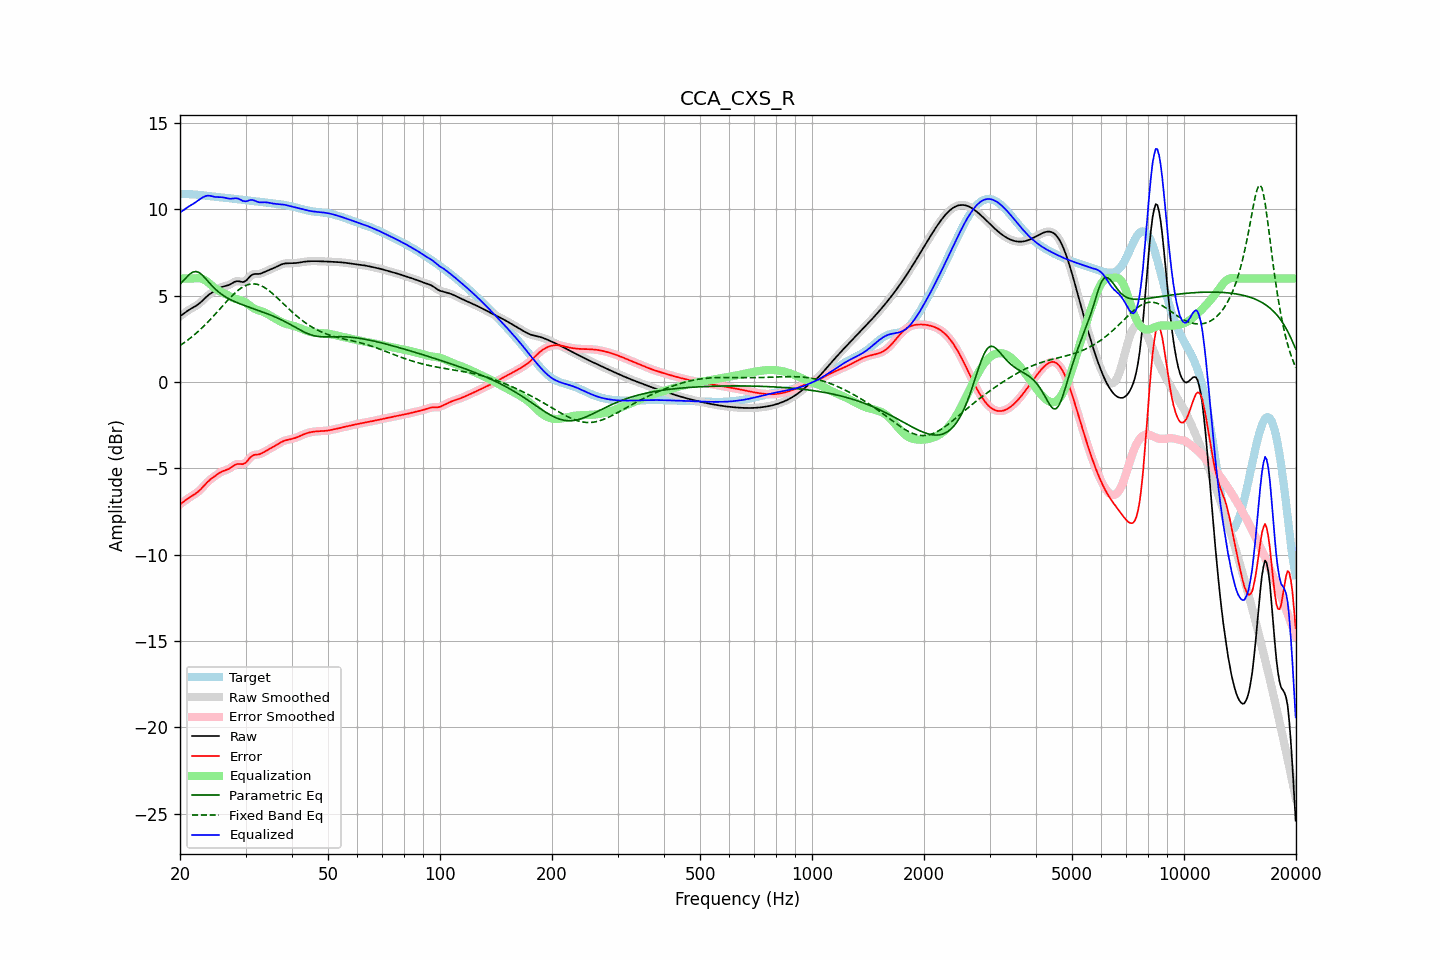

The file beside this chart, header and first rows:
frequency, raw, error, smoothed, error_smoothed, equalization, parametric_eq, fixed_band_eq, equalized_raw, equalized_smoothed, target
20.00, 3.81, -7.08, 3.81, -7.08, 6.00, 5.66, 2.12, 9.81, 9.81, 10.89
20.20, 3.88, -7.01, 3.88, -7.01, 6.00, 5.76, 2.18, 9.88, 9.88, 10.89
20.40, 3.95, -6.94, 3.95, -6.94, 6.00, 5.87, 2.24, 9.95, 9.95, 10.89
20.61, 4.02, -6.87, 4.02, -6.87, 6.00, 5.97, 2.31, 10.02, 10.02, 10.89
20.81, 4.08, -6.80, 4.08, -6.80, 6.00, 6.07, 2.38, 10.08, 10.08, 10.89
21.02, 4.14, -6.74, 4.14, -6.74, 6.00, 6.16, 2.45, 10.14, 10.14, 10.88
21.23, 4.20, -6.68, 4.20, -6.68, 6.00, 6.25, 2.52, 10.20, 10.20, 10.88
21.44, 4.26, -6.62, 4.26, -6.62, 6.00, 6.31, 2.59, 10.26, 10.26, 10.88
21.66, 4.31, -6.56, 4.31, -6.56, 6.00, 6.37, 2.67, 10.31, 10.31, 10.87
21.87, 4.36, -6.50, 4.36, -6.50, 6.01, 6.39, 2.75, 10.37, 10.37, 10.87
22.09, 4.42, -6.44, 4.42, -6.44, 6.02, 6.40, 2.82, 10.44, 10.44, 10.86
22.31, 4.48, -6.37, 4.48, -6.37, 6.02, 6.37, 2.91, 10.50, 10.50, 10.85
22.54, 4.55, -6.29, 4.55, -6.29, 6.01, 6.34, 2.99, 10.57, 10.57, 10.84
22.76, 4.63, -6.20, 4.63, -6.20, 6.00, 6.26, 3.08, 10.63, 10.63, 10.83
22.99, 4.72, -6.10, 4.72, -6.10, 5.97, 6.19, 3.17, 10.69, 10.69, 10.82
23.22, 4.81, -6.00, 4.81, -6.00, 5.93, 6.09, 3.26, 10.74, 10.74, 10.81
23.45, 4.90, -5.89, 4.90, -5.89, 5.87, 5.99, 3.35, 10.77, 10.77, 10.80
23.69, 4.99, -5.80, 4.98, -5.80, 5.81, 5.88, 3.45, 10.79, 10.79, 10.78
23.92, 5.06, -5.71, 5.06, -5.71, 5.74, 5.77, 3.54, 10.80, 10.80, 10.77
24.16, 5.13, -5.63, 5.13, -5.63, 5.66, 5.67, 3.64, 10.78, 10.78, 10.76
24.40, 5.19, -5.56, 5.19, -5.56, 5.57, 5.57, 3.74, 10.76, 10.76, 10.75
24.65, 5.24, -5.49, 5.25, -5.49, 5.49, 5.47, 3.84, 10.74, 10.74, 10.74
24.89, 5.30, -5.43, 5.30, -5.42, 5.42, 5.38, 3.94, 10.72, 10.72, 10.73
25.14, 5.36, -5.36, 5.36, -5.36, 5.36, 5.30, 4.05, 10.71, 10.71, 10.72
25.39, 5.41, -5.30, 5.41, -5.30, 5.30, 5.22, 4.15, 10.71, 10.71, 10.71
25.65, 5.46, -5.24, 5.46, -5.24, 5.25, 5.14, 4.25, 10.71, 10.71, 10.70
25.91, 5.50, -5.19, 5.50, -5.19, 5.20, 5.07, 4.36, 10.71, 10.71, 10.69
26.16, 5.54, -5.15, 5.53, -5.15, 5.16, 5.01, 4.46, 10.69, 10.69, 10.68
26.43, 5.56, -5.11, 5.56, -5.11, 5.11, 4.95, 4.57, 10.67, 10.67, 10.67
26.69, 5.58, -5.08, 5.58, -5.08, 5.07, 4.90, 4.67, 10.65, 10.65, 10.67
26.96, 5.61, -5.05, 5.61, -5.04, 5.02, 4.84, 4.77, 10.63, 10.63, 10.66
27.23, 5.65, -5.00, 5.65, -4.99, 4.97, 4.79, 4.87, 10.62, 10.62, 10.65
27.50, 5.70, -4.93, 5.70, -4.93, 4.92, 4.75, 4.96, 10.62, 10.62, 10.63
27.77, 5.76, -4.87, 5.76, -4.87, 4.87, 4.70, 5.05, 10.63, 10.63, 10.62
28.05, 5.81, -4.80, 5.81, -4.81, 4.84, 4.66, 5.14, 10.65, 10.64, 10.61
28.33, 5.84, -4.76, 5.83, -4.76, 4.81, 4.62, 5.23, 10.64, 10.64, 10.60
28.62, 5.85, -4.74, 5.84, -4.74, 4.78, 4.58, 5.31, 10.63, 10.63, 10.59
28.90, 5.83, -4.74, 5.83, -4.74, 4.76, 4.55, 5.38, 10.59, 10.59, 10.57
29.19, 5.81, -4.75, 5.81, -4.75, 4.73, 4.51, 5.44, 10.55, 10.54, 10.56
29.48, 5.79, -4.76, 5.80, -4.75, 4.70, 4.47, 5.50, 10.49, 10.50, 10.55
29.78, 5.82, -4.72, 5.82, -4.72, 4.65, 4.44, 5.56, 10.47, 10.47, 10.54
30.08, 5.87, -4.66, 5.87, -4.65, 4.60, 4.41, 5.60, 10.47, 10.47, 10.52
30.38, 5.96, -4.56, 5.96, -4.55, 4.53, 4.37, 5.64, 10.49, 10.49, 10.51
30.68, 6.07, -4.44, 6.06, -4.44, 4.46, 4.34, 5.66, 10.53, 10.52, 10.50
30.99, 6.16, -4.34, 6.15, -4.34, 4.39, 4.31, 5.68, 10.55, 10.54, 10.50
31.30, 6.22, -4.27, 6.22, -4.27, 4.32, 4.28, 5.69, 10.55, 10.54, 10.49
31.61, 6.26, -4.22, 6.25, -4.23, 4.27, 4.24, 5.69, 10.52, 10.52, 10.48
31.93, 6.26, -4.21, 6.26, -4.21, 4.22, 4.21, 5.68, 10.48, 10.48, 10.47
32.24, 6.26, -4.20, 6.26, -4.20, 4.18, 4.18, 5.66, 10.45, 10.45, 10.46
32.57, 6.26, -4.19, 6.27, -4.18, 4.15, 4.14, 5.63, 10.42, 10.42, 10.45
32.89, 6.28, -4.16, 6.28, -4.16, 4.13, 4.11, 5.60, 10.41, 10.41, 10.44
33.22, 6.31, -4.12, 6.31, -4.12, 4.10, 4.08, 5.56, 10.41, 10.41, 10.43
33.55, 6.35, -4.06, 6.35, -4.06, 4.06, 4.04, 5.51, 10.41, 10.41, 10.42
33.89, 6.40, -4.01, 6.40, -4.01, 4.02, 4.01, 5.45, 10.41, 10.41, 10.41
34.23, 6.44, -3.95, 6.44, -3.96, 3.97, 3.97, 5.39, 10.41, 10.41, 10.39
34.57, 6.48, -3.90, 6.48, -3.90, 3.91, 3.94, 5.32, 10.39, 10.39, 10.38
34.92, 6.51, -3.86, 6.52, -3.85, 3.86, 3.90, 5.25, 10.37, 10.37, 10.37
35.27, 6.55, -3.81, 6.55, -3.81, 3.80, 3.86, 5.17, 10.36, 10.36, 10.36
35.62, 6.59, -3.75, 6.59, -3.75, 3.75, 3.82, 5.09, 10.34, 10.34, 10.35
35.97, 6.63, -3.70, 6.63, -3.70, 3.69, 3.78, 5.01, 10.33, 10.33, 10.33
... 635 more rows
